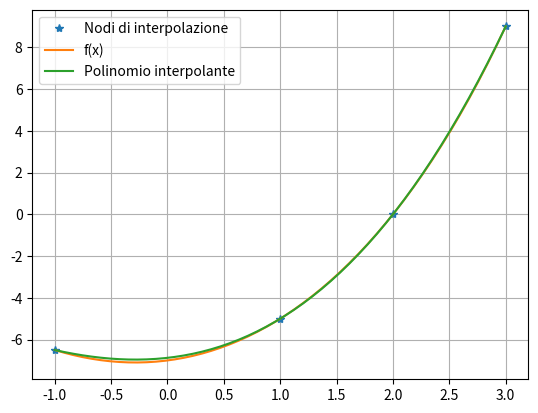

The matplotlib source for this figure:
#!/usr/bin/env python3
# -*- coding: utf-8 -*-
"""
Created on Sat Jun 12 17:10:53 2021

@author: lucatassi
"""

import numpy as np
import matplotlib.pyplot as plt

fname = lambda x : 2**x + x**2 - 8
a = -1
b = 3

def lagrange_pol(nodes, j):
    zeros = np.zeros_like(nodes)
    
    if j == 0:
        zeros = nodes[1:]
    else:
        zeros = np.append(nodes[0:j], nodes[j+1:])
        
    num = np.poly(zeros)
    den = np.polyval(num, nodes[j])
    return num / den

def lagrange_interpl(nodes, ordinates, points):
    n = nodes.size
    m = points.size
    L = np.zeros((n, m))
    
    for k in range(n):
        k_pol = lagrange_pol(nodes, k)
        L[k, :] = np.polyval(k_pol, points)

    return np.dot(ordinates, L)

points = np.linspace(a, b)
nodes = np.array([-1, 1, 2, 3], dtype = float)
pol = lagrange_interpl(nodes, fname(nodes), points)

plt.plot(nodes, fname(nodes), '*', points, fname(points), points, pol)
plt.legend(["Nodi di interpolazione", "f(x)", "Polinomio interpolante"])
plt.grid(True)
plt.show()